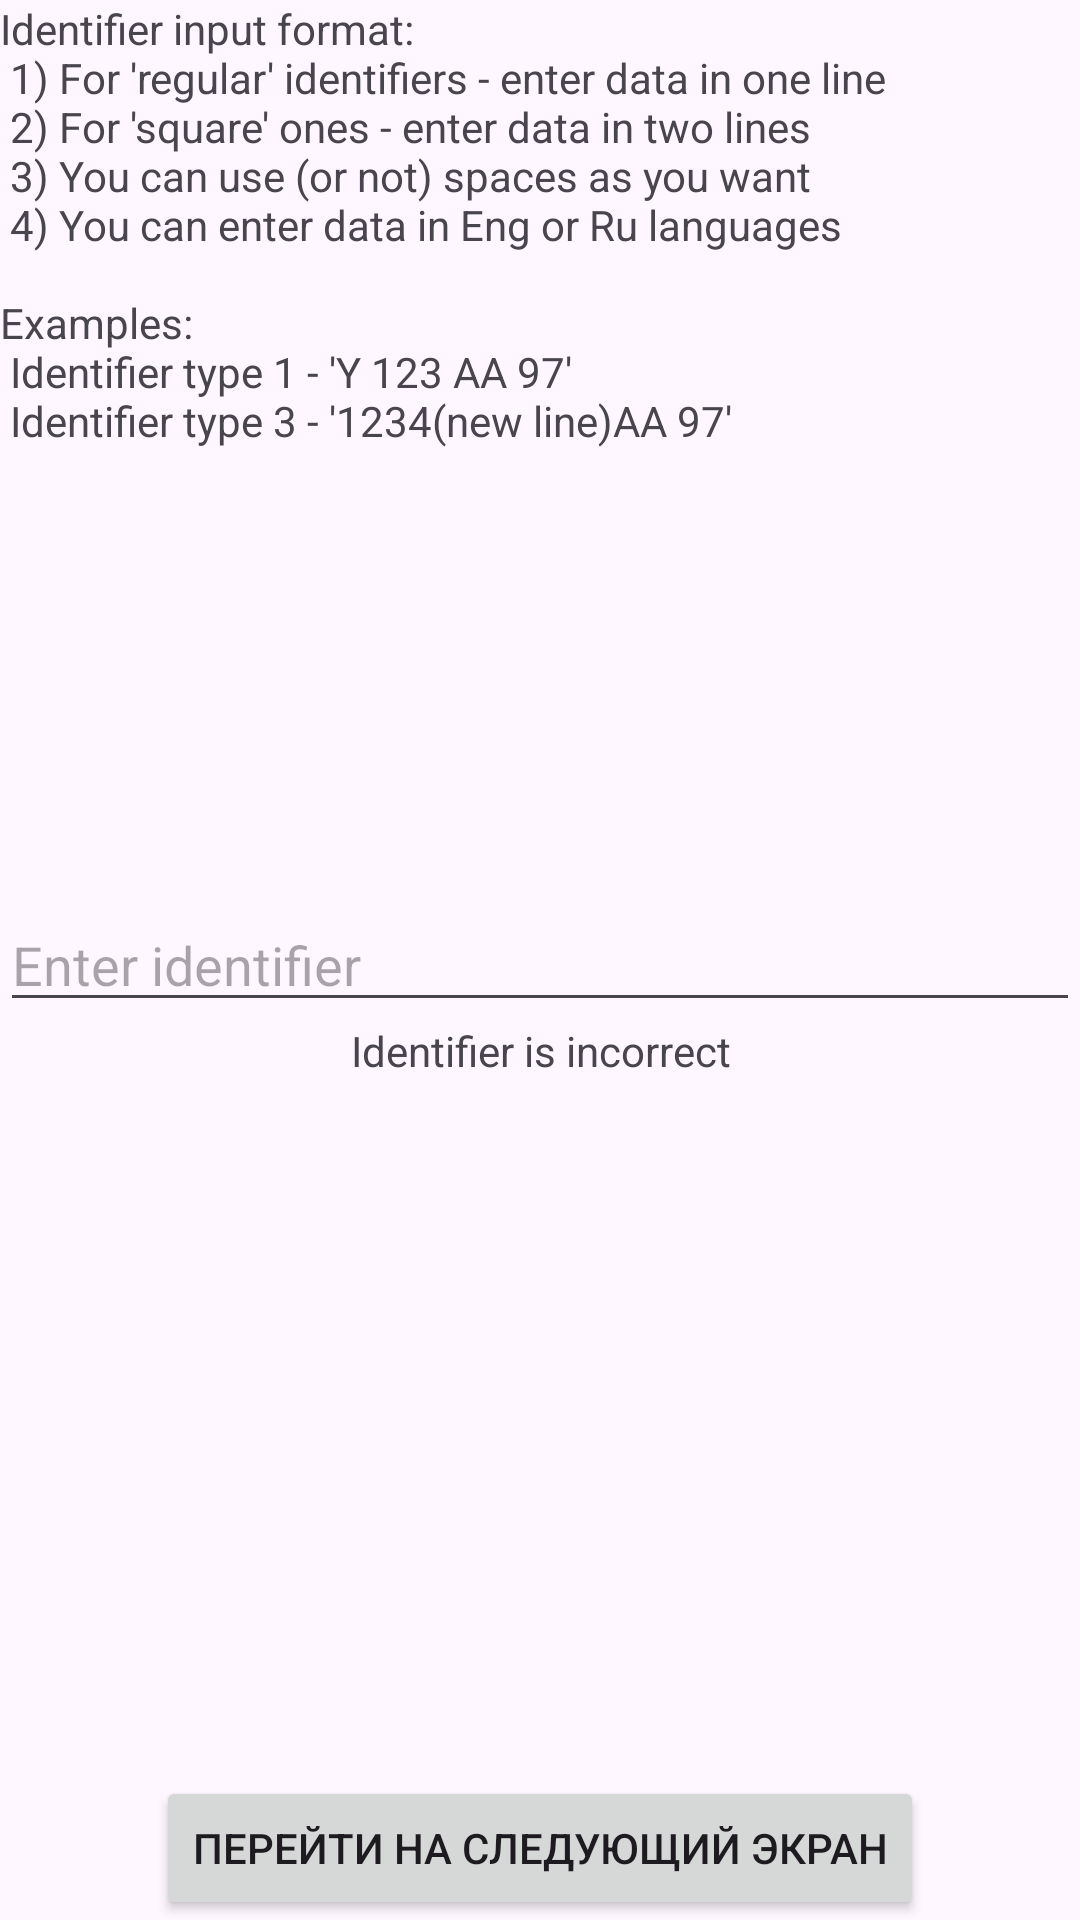

This screen was rendered from an Android layout file. Write that file and the resources it references.
<!-- AndroidManifest.xml: application theme Theme.TestTaskForBipRu -->
<!-- res/layout/activity_vehicle_registration_identifier.xml -->
<?xml version="1.0" encoding="utf-8"?>
<androidx.constraintlayout.widget.ConstraintLayout
    xmlns:android="http://schemas.android.com/apk/res/android"
    xmlns:tools="http://schemas.android.com/tools"
    xmlns:app="http://schemas.android.com/apk/res-auto"
    android:layout_width="match_parent"
    android:layout_height="match_parent"
    tools:context=".presentationLayer.regIdentifierActivity.VehicleRegIdentifierActivity">

    <EditText
        android:id="@+id/vehicleRegIdentifierET"
        android:layout_width="0dp"
        android:layout_height="wrap_content"

        android:ems="10"
        android:inputType="textMultiLine"
        android:minLines="1"
        android:maxLines="2"
        android:text=""
        android:hint="@string/identifier_edit_text_hint"

        app:layout_constraintTop_toTopOf="parent"
        app:layout_constraintLeft_toLeftOf="parent"
        app:layout_constraintRight_toRightOf="parent"
        app:layout_constraintBottom_toBottomOf="parent" />

    <Button
        android:id="@+id/goToNextScreenBtn1"
        android:layout_width="wrap_content"
        android:layout_height="wrap_content"
        android:text="Перейти на следующий экран"
        app:layout_constraintEnd_toEndOf="parent"
        app:layout_constraintStart_toStartOf="parent"
        app:layout_constraintBottom_toBottomOf="parent"/>

    <TextView
        android:id="@+id/vehicleRegIdentifierCorrectnessTV"
        android:layout_width="0dp"
        android:layout_height="wrap_content"
        android:gravity="center"
        android:text="@string/identifier_number_is_incorrect"
        android:freezesText="true"
        app:layout_constraintEnd_toEndOf="parent"
        app:layout_constraintStart_toStartOf="parent"
        app:layout_constraintTop_toBottomOf="@+id/vehicleRegIdentifierET" />

    <TextView
        android:layout_width="0dp"
        android:layout_height="wrap_content"
        android:text="@string/identifier_input_instructions"

        app:layout_constraintEnd_toEndOf="parent"
        app:layout_constraintStart_toStartOf="parent"
        app:layout_constraintTop_toTopOf="parent" />

</androidx.constraintlayout.widget.ConstraintLayout>
<!-- resources referenced by this layout -->
<resources>
  <string name="identifier_edit_text_hint">Enter identifier</string>
  <string name="identifier_input_instructions">Identifier input format:\n 1) For \'regular\' identifiers - enter data in one line\n 2) For \'square\' ones - enter data in two lines\n 3) You can use (or not) spaces as you want\n 4) You can enter data in Eng or Ru languages\n\nExamples: \n Identifier type 1 - \'Y 123 AA 97\' \n Identifier type 3 - \'1234(new line)АА 97\'</string>
  <string name="identifier_number_is_incorrect">Identifier is incorrect</string>
  <style name="Theme.TestTaskForBipRu" parent="Base.Theme.TestTaskForBipRu" />
  <style name="Base.Theme.TestTaskForBipRu" parent="Theme.Material3.DayNight.NoActionBar">
          
          
      </style>
</resources>
